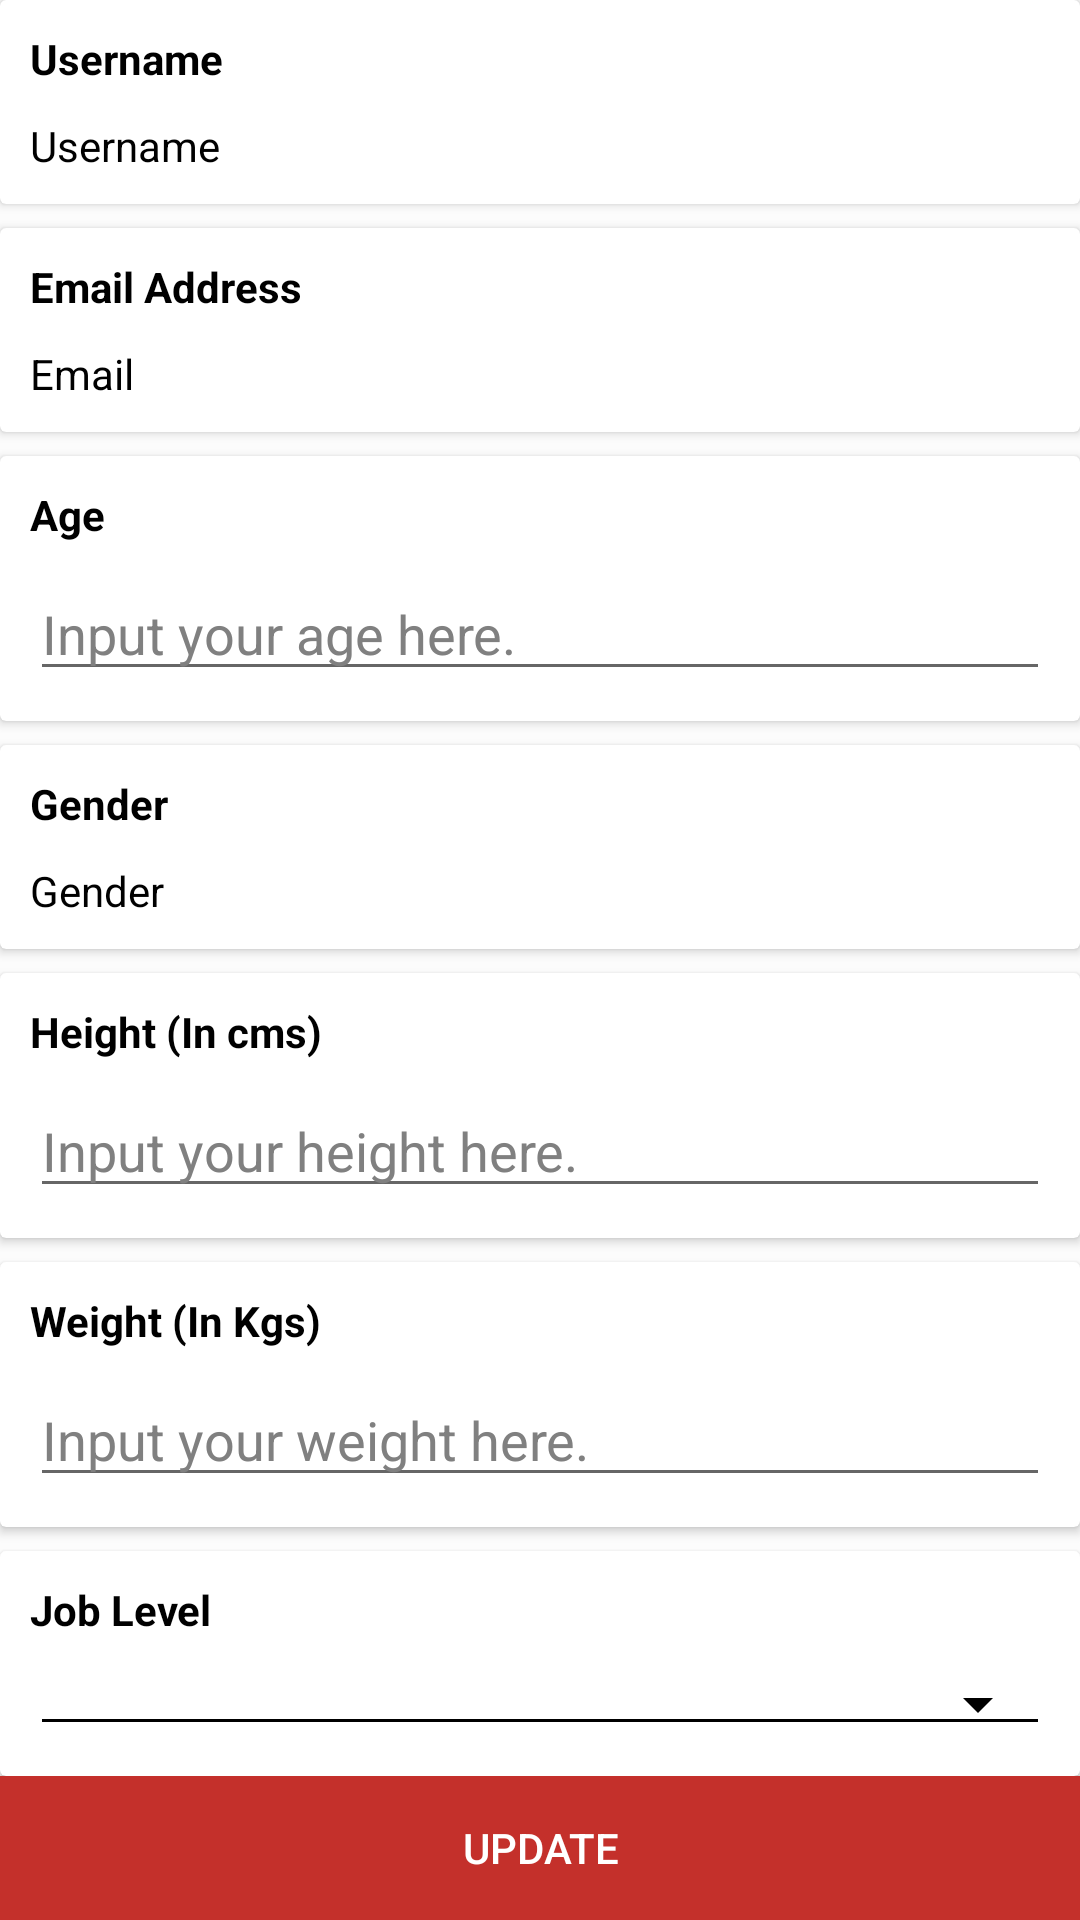

Layout XML and referenced resources for this Android screen:
<!-- AndroidManifest.xml: application theme AppTheme -->
<!-- res/layout/activity_profile.xml -->
<?xml version="1.0" encoding="utf-8"?>
<ScrollView xmlns:android="http://schemas.android.com/apk/res/android"
    xmlns:app="http://schemas.android.com/apk/res-auto"
    xmlns:tools="http://schemas.android.com/tools"
    android:layout_width="match_parent"
    android:layout_height="match_parent"
    tools:context=".ProfileActivity">

    <LinearLayout
        android:layout_width="match_parent"
        android:layout_height="match_parent"
        android:orientation="vertical"
        android:background="?attr/backgroundcolor">

    <android.support.v7.widget.CardView
        app:cardBackgroundColor="?attr/cardbackground"
        android:layout_width="match_parent"
        android:layout_height="wrap_content">
        <LinearLayout
            android:layout_width="match_parent"
            android:layout_height="match_parent"
            android:padding="10dp"
            android:orientation="vertical">

            <TextView
                android:textStyle="bold"
                android:text="Username"
                android:textColor="?attr/textcolor"
                android:layout_width="wrap_content"
                android:layout_height="wrap_content" />

            <TextView
                android:id="@+id/username"
                android:text="Username"
                android:layout_width="match_parent"
                android:layout_height="wrap_content"
                android:textColor="?attr/textcolor"
                android:textColorHint="?attr/tintcolor"
                android:layout_marginTop="10dp"/>

        </LinearLayout>
    </android.support.v7.widget.CardView>

        <android.support.v7.widget.CardView
            app:cardBackgroundColor="?attr/cardbackground"
            android:layout_marginTop="8dp"
            android:layout_width="match_parent"
            android:layout_height="wrap_content">
            <LinearLayout
                android:layout_width="match_parent"
                android:layout_height="match_parent"
                android:padding="10dp"
                android:orientation="vertical">

                <TextView
                    android:textStyle="bold"
                    android:text="Email Address"
                    android:textColor="?attr/textcolor"
                    android:layout_width="wrap_content"
                    android:layout_height="wrap_content" />

                <TextView
                    android:id="@+id/email"
                    android:layout_width="match_parent"
                    android:layout_height="wrap_content"
                    android:textColor="?attr/textcolor"
                    android:textColorHint="?attr/tintcolor"
                    android:text="Email"
                    android:layout_marginTop="10dp"/>

            </LinearLayout>
        </android.support.v7.widget.CardView>

    <android.support.v7.widget.CardView
        app:cardBackgroundColor="?attr/cardbackground"
        android:layout_marginTop="8dp"
        android:layout_width="match_parent"
        android:layout_height="wrap_content">

        <LinearLayout
            android:layout_width="match_parent"
            android:layout_height="match_parent"
            android:orientation="vertical"
            android:padding="10dp">

            <TextView
                android:layout_width="wrap_content"
                android:layout_height="wrap_content"
                android:textColor="?attr/textcolor"
                android:text="Age"
                android:textStyle="bold" />

            <EditText
                android:id="@+id/age"
                android:inputType="number"
                android:textColor="?attr/textcolor"
                android:layout_width="match_parent"
                android:layout_height="wrap_content"
                android:layout_marginTop="8dp"
                android:textColorHint="?attr/tintcolor"
                android:hint="Input your age here." />

        </LinearLayout>
    </android.support.v7.widget.CardView>

    <android.support.v7.widget.CardView
        app:cardBackgroundColor="?attr/cardbackground"
        android:layout_marginTop="8dp"
        android:layout_width="match_parent"
        android:layout_height="wrap_content">

        <LinearLayout
            android:layout_width="match_parent"
            android:layout_height="match_parent"
            android:orientation="vertical"
            android:padding="10dp">

            <TextView
                android:layout_width="wrap_content"
                android:layout_height="wrap_content"
                android:textColor="?attr/textcolor"
                android:text="Gender"
                android:textStyle="bold" />

            <TextView
                android:id="@+id/gender"
                android:layout_width="match_parent"
                android:layout_height="wrap_content"
                android:textColor="?attr/textcolor"
                android:textColorHint="?attr/tintcolor"
                android:text="Gender"
                android:layout_marginTop="10dp"/>

        </LinearLayout>
    </android.support.v7.widget.CardView>

    <android.support.v7.widget.CardView
        app:cardBackgroundColor="?attr/cardbackground"
        android:layout_marginTop="8dp"
        android:layout_width="match_parent"
        android:layout_height="wrap_content">

        <LinearLayout
            android:layout_width="match_parent"
            android:layout_height="match_parent"
            android:orientation="vertical"
            android:padding="10dp">

            <TextView
                android:layout_width="wrap_content"
                android:layout_height="wrap_content"
                android:textColor="?attr/textcolor"
                android:text="Height (In cms)"
                android:textStyle="bold" />

            <EditText
                android:id="@+id/height"
                android:inputType="numberDecimal"
                android:layout_width="match_parent"
                android:layout_height="wrap_content"
                android:layout_marginTop="8dp"
                android:textColor="?attr/textcolor"
                android:textColorHint="?attr/tintcolor"
                android:hint="Input your height here." />

        </LinearLayout>
    </android.support.v7.widget.CardView>

    <android.support.v7.widget.CardView
        app:cardBackgroundColor="?attr/cardbackground"
        android:layout_marginTop="8dp"
        android:layout_width="match_parent"
        android:layout_height="wrap_content">

        <LinearLayout
            android:layout_width="match_parent"
            android:layout_height="match_parent"
            android:orientation="vertical"
            android:padding="10dp">

            <TextView
                android:layout_width="wrap_content"
                android:layout_height="wrap_content"
                android:text="Weight (In Kgs)"
                android:textColor="?attr/textcolor"
                android:textStyle="bold" />

            <EditText
                android:id="@+id/weight"
                android:inputType="numberDecimal"
                android:layout_width="match_parent"
                android:layout_height="wrap_content"
                android:textColor="?attr/textcolor"
                android:textColorHint="?attr/tintcolor"
                android:layout_marginTop="8dp"
                android:hint="Input your weight here." />

        </LinearLayout>
    </android.support.v7.widget.CardView>

    <android.support.v7.widget.CardView
        app:cardBackgroundColor="?attr/cardbackground"
        android:layout_marginTop="8dp"
        android:layout_width="match_parent"
        android:layout_height="wrap_content">

        <LinearLayout
            android:layout_width="match_parent"
            android:layout_height="match_parent"
            android:orientation="vertical"
            android:padding="10dp">

            <TextView
                android:layout_width="wrap_content"
                android:layout_height="wrap_content"
                android:text="Job Level"
                android:textColor="?attr/textcolor"
                android:textStyle="bold" />

          <android.support.v7.widget.AppCompatSpinner
              style="@style/Widget.AppCompat.Spinner.Underlined"
              android:id="@+id/spinner_job"
              android:spinnerMode="dialog"
              android:layout_marginTop="8dp"
              android:textColor="?attr/textcolor"
              android:backgroundTint="?attr/textcolor"
              android:layout_width="match_parent"
              android:layout_height="match_parent">
          </android.support.v7.widget.AppCompatSpinner>

        </LinearLayout>
    </android.support.v7.widget.CardView>

    <Button
        android:id="@+id/button_apply"
        android:layout_width="match_parent"
        android:layout_height="wrap_content"
        android:textColor="#fff"
        android:background="?attr/buttoncolor"
        android:text="Update"/>

    </LinearLayout>

</ScrollView>
<!-- resources referenced by this layout -->
<resources>
  <style name="AppTheme" parent="Theme.AppCompat.Light.DarkActionBar">
          
          <item name="colorPrimary">#c4302b</item>
          <item name="colorPrimaryDark">#80261f</item>
          <item name="colorAccent">#efd100</item>
          <item name="backgroundcolor">#fcfcfc</item>
          <item name="cardbackground">#ffffff</item>
          <item name="textcolor">#000000</item>
          <item name="tintcolor">#808080</item>
          <item name="buttoncolor">#c4302b</item>
          <item name="android:windowAnimationStyle">@style/WindowAnimationTransition</item>
      </style>
  <style name="WindowAnimationTransition">
          <item name="android:windowEnterAnimation">@android:anim/fade_in</item>
          <item name="android:windowExitAnimation">@android:anim/fade_out</item>
      </style>
</resources>
